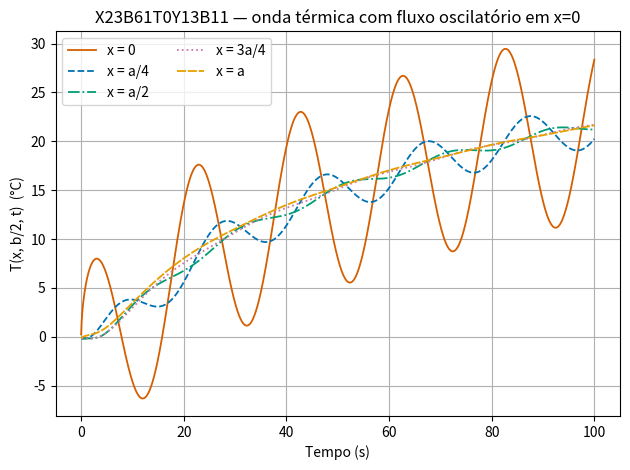

The script that saved this image:
import numpy as np                        # computação numérica
import matplotlib.pyplot as plt           # gráficos
from scipy.optimize import brentq         # raízes de funções (método de Brent)

a     = 66e-4          # dimensão em x [m]
b     = 66e-4          # dimensão em y [m]
alpha = 1.93e-7        # difusividade térmica [m²/s]
k     = 0.81           # condutividade térmica [W/(m·K)]
q0    = 1e4            # amplitude do fluxo oscilatório em x=0 [W/m²]
omega = 2*np.pi/20     # frequência angular [rad/s] (período de 20 s)
h2    = 25.0           # coeficiente convectivo em x=a [W/(m²·K)]
h3    = 25.0           # coeficiente convectivo em y=b [W/(m²·K)]
Tinf2 = 20.0           # temperatura do fluido em x=a [°C]
Tinf3 = 20.0           # temperatura do fluido em y=b [°C]
T1    = 30.0           # temperatura prescrita em y=0 [°C]

M = 80                 # termos da série na direção x
N = 80                 # termos da série na direção y

B2 = h2*a/k            # Biot modificado da direção x
B3 = h3*b/k            # Biot modificado da direção y
print(f'B2 = {B2:.4f}   B3 = {B3:.4f}')

def autovalores_x23(B, M):
    """Raízes de beta*tan(beta) = B (caso 4 da tabela de autofunções)."""
    eps = 1e-12
    return np.array([
        brentq(lambda bt: bt*np.tan(bt) - B,
               (m-1)*np.pi + eps, (m-1)*np.pi + np.pi/2 - eps)
        for m in range(1, M+1)
    ])

def autovalores_y13(B, N):
    """Raízes de gama*cot(gama) = -B (caso 7 da tabela)."""
    g = lambda ga: ga*np.cos(ga) + B*np.sin(ga)
    eps = 1e-12
    return np.array([
        brentq(g, (2*n-1)*np.pi/2 + eps, n*np.pi - eps)
        for n in range(1, N+1)
    ])

beta = autovalores_x23(B2, M)
gama = autovalores_y13(B3, N)

# funções de norma (casos 4 e 7 da tabela de autofunções)
Nx = (beta**2 + B2**2) / (beta**2 + B2**2 + B2)
Ny = (gama**2 + B3**2) / (gama**2 + B3**2 + B3)

print('beta_m:', beta[:4])
print('gama_n:', gama[:4])

def solucao_x23y13(x, y, t):
    """T(x,y,t) do Problema X23B61T0Y13B11 (x, y escalares; t vetor)."""
    Bm, Gn = beta[:, None], gama[None, :]
    Dmn = (Bm/a)**2 + (Gn/b)**2                    # decaimento conjunto (M,N)
    Da  = Dmn*alpha

    cosx = np.cos(Bm*x/a)
    siny = np.sin(Gn*y/b)
    base = Nx[:, None]*Ny[None, :]*cosx*siny       # fator modal comum

    int_sin_y = (b/Gn)*(1 - np.cos(Gn))            # integrais espaciais
    int_cos_x = (a/Bm)*np.sin(Bm)

    Et = np.exp(-Da[..., None]*t[None, None, :])   # (M,N,T)

    K_const = (1 - Et)/Da[..., None]               # núcleo constante
    K_osc = ((Da[..., None]*np.cos(omega*t)[None, None, :]
              + omega*np.sin(omega*t)[None, None, :]
              - Da[..., None]*Et) / (Da[..., None]**2 + omega**2))

    c1 = (alpha*q0/k)*(4/(a*b))*base*int_sin_y                    # x'=0
    c2 = (alpha*h2*Tinf2/k)*(4/(a*b))*base*np.cos(Bm)*int_sin_y   # x'=a
    c3 = alpha*T1*(4/(a*b))*base*(Gn/b)*int_cos_x                 # y'=0
    c4 = (alpha*h3*Tinf3/k)*(4/(a*b))*base*np.sin(Gn)*int_cos_x   # y'=b

    return (np.einsum('mn,mnt->t', c1, K_osc)
            + np.einsum('mn,mnt->t', c2, K_const)
            + np.einsum('mn,mnt->t', c3, K_const)
            + np.einsum('mn,mnt->t', c4, K_const))

T_ini = solucao_x23y13(a/2, b/2, np.array([1e-4]))
print(f'T(a/2, b/2, t~0) = {T_ini[0]:.4f} °C   (esperado ~ 0)')

# série com mais termos para o regime permanente (convergência ~1/M no contorno)
beta_80, gama_80, Nx_80, Ny_80 = beta, gama, Nx, Ny
beta = autovalores_x23(B2, 300)
gama = autovalores_y13(B3, 300)
Nx = (beta**2 + B2**2)/(beta**2 + B2**2 + B2)
Ny = (gama**2 + B3**2)/(gama**2 + B3**2 + B3)
omega_salvo, omega = omega, 0.0

def permanente_gf(x, y):
    """Regime permanente pela própria Eq. 5.24 no limite t -> infinito."""
    Bm, Gn = beta[:, None], gama[None, :]
    Dmn = (Bm/a)**2 + (Gn/b)**2
    base = Nx[:, None]*Ny[None, :]*np.cos(Bm*x/a)*np.sin(Gn*y/b)/Dmn
    int_sin_y = (b/Gn)*(1 - np.cos(Gn))
    int_cos_x = (a/Bm)*np.sin(Bm)
    carga = ((q0/k + (h2*Tinf2/k)*np.cos(Bm))*int_sin_y
             + (T1*(Gn/b) + (h3*Tinf3/k)*np.sin(Gn))*int_cos_x)
    return (4/(a*b))*np.sum(base*carga)

# 1) aproximação exponencial ao limite t -> infinito
T_lim = permanente_gf(a/2, b/2)
print(f'T(a/2, b/2, t->inf) = {T_lim:.4f} °C')
for tt in [100.0, 200.0, 400.0, 600.0]:
    Tt = solucao_x23y13(a/2, b/2, np.array([tt]))[0]
    print(f'  t = {tt:5.0f} s: T = {Tt:8.4f} °C   |T - T(inf)| = {abs(Tt-T_lim):.2e}')

# taxa teórica do primeiro modo
D11a = ((beta[0]/a)**2 + (gama[0]/b)**2)*alpha
print(f'razão esperada a cada 200 s: e^(-D11*alpha*200) = {np.exp(-D11a*200):.4f}')

# 2) condição de contorno prescrita: T -> T1 quando y -> 0
print(f'T(a/2, b/10, inf) = {permanente_gf(a/2, b/10):.4f} °C')
print(f'T(a/2, b/50, inf) = {permanente_gf(a/2, b/50):.4f} °C   (-> T1 = {T1})')

# restaura os parâmetros do caso oscilatório
omega = omega_salvo
beta, gama, Nx, Ny = beta_80, gama_80, Nx_80, Ny_80

cores    = ['#D55E00', '#0072B2', '#009E73', '#CC79A7', '#E69F00']
tracados = ['-', '--', '-.', ':', (0, (5, 1))]

t = np.linspace(0.01, 100.0, 1200)
x_vals  = [0.0, a/4, a/2, 3*a/4, a]
x_names = ['x = 0', 'x = a/4', 'x = a/2', 'x = 3a/4', 'x = a']

fig, ax = plt.subplots()
for x, nome, cor, ls in zip(x_vals, x_names, cores, tracados):
    ax.plot(t, solucao_x23y13(x, b/2, t), label=nome, color=cor,
            linestyle=ls, linewidth=1.3)
ax.set_xlabel('Tempo (s)')
ax.set_ylabel('T(x, b/2, t)  (°C)')
ax.set_title('X23B61T0Y13B11 — onda térmica com fluxo oscilatório em x=0')
ax.legend(ncol=2)
ax.grid(True)
plt.tight_layout()
plt.show()

delta = np.sqrt(2*alpha/omega)
print(f'profundidade de penetração: delta = {delta*1e3:.2f} mm ({delta/a:.2f} a)')
